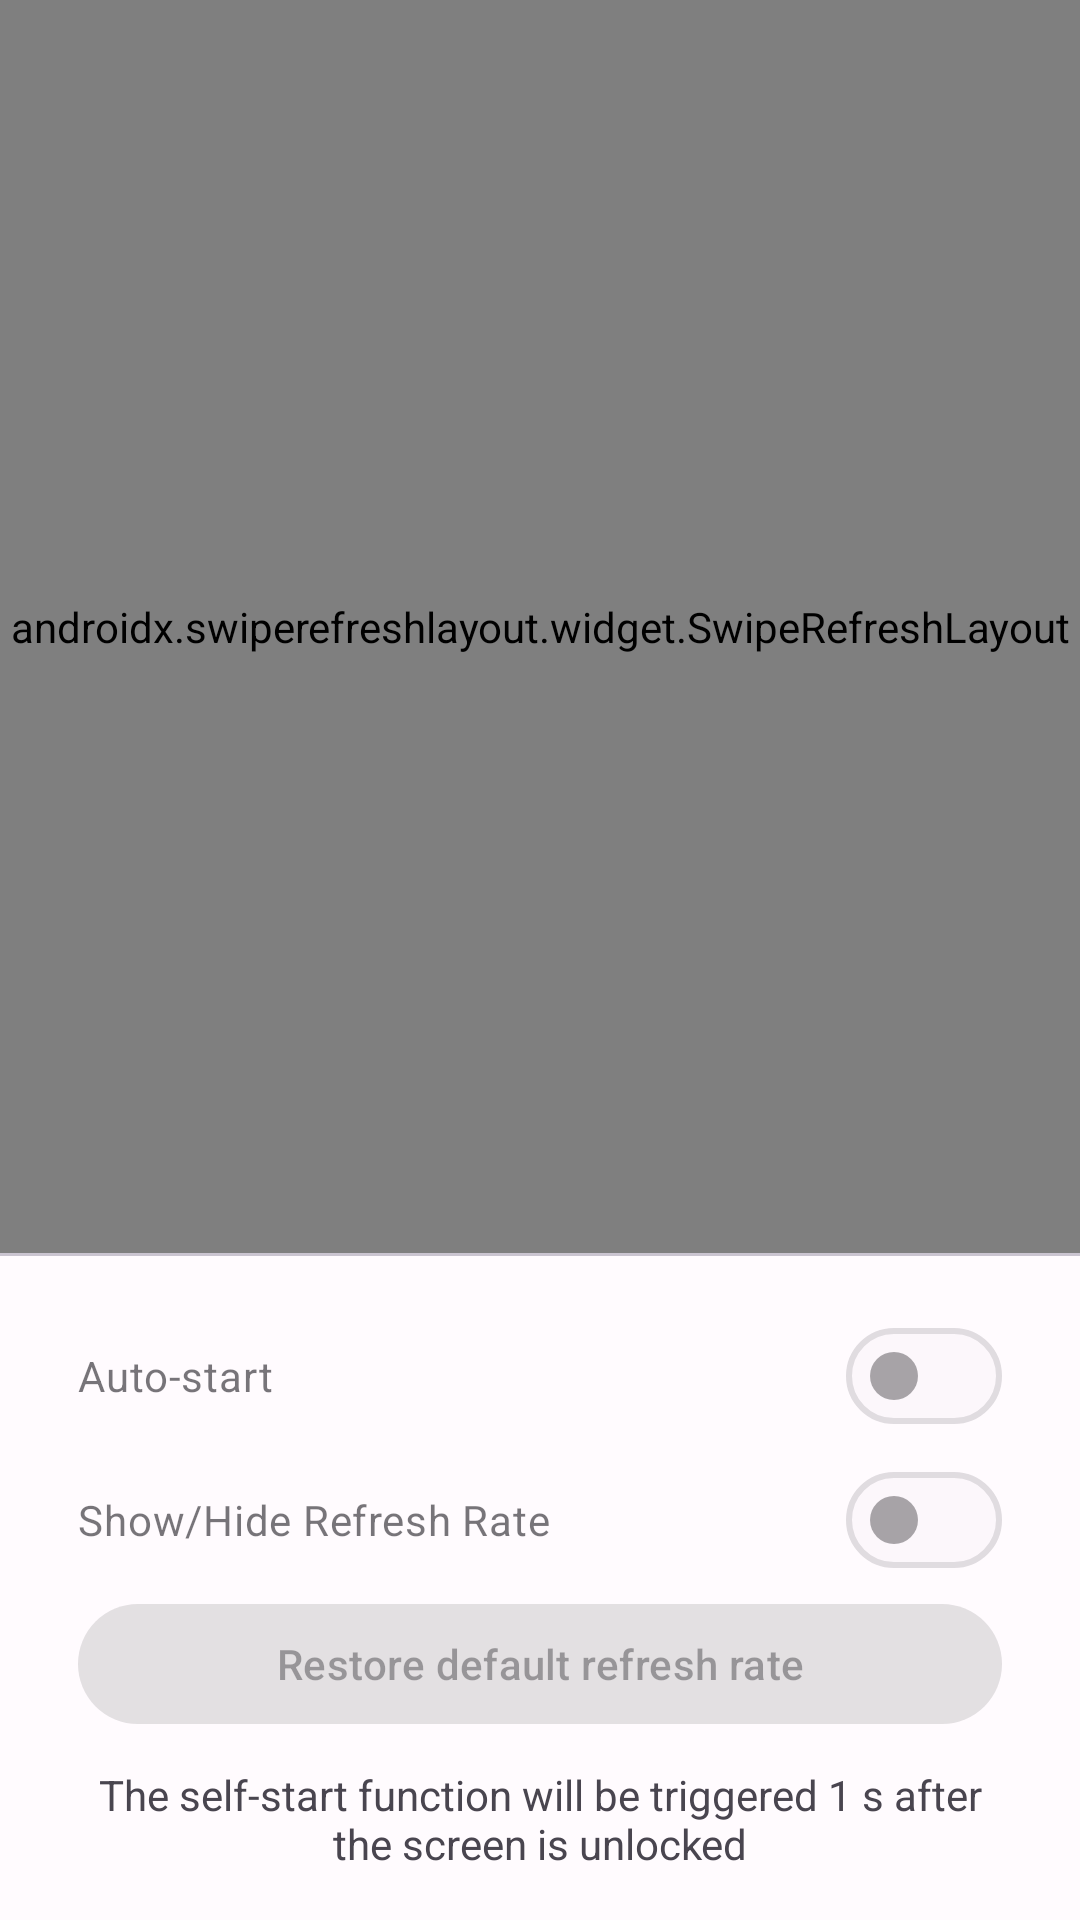

Here is an Android app screen rendered from its layout file. Give the layout XML and the strings, colors and styles it references.
<!-- AndroidManifest.xml: application theme Theme.Luckyzyx -->
<!-- res/layout/fragment_fps.xml -->
<?xml version="1.0" encoding="utf-8"?>
<androidx.constraintlayout.widget.ConstraintLayout xmlns:android="http://schemas.android.com/apk/res/android"
        xmlns:tools="http://schemas.android.com/tools"
        xmlns:app="http://schemas.android.com/apk/res-auto"
        android:layout_width="match_parent"
        android:layout_height="match_parent"
        tools:context=".ui.fragment.HomeFragment"
        android:animateLayoutChanges="true">

    <androidx.swiperefreshlayout.widget.SwipeRefreshLayout
            android:id="@+id/swipe_refresh_layout"
            android:layout_width="match_parent"
            android:layout_height="0dp"
            app:layout_constraintTop_toTopOf="parent"
            app:layout_constraintBottom_toTopOf="@+id/divider"
            app:layout_constraintStart_toStartOf="parent"
            app:layout_constraintEnd_toEndOf="parent"
            app:layout_constraintHorizontal_bias="0.0">

        <ListView
                android:id="@+id/fps_list"
                android:layout_width="match_parent"
                android:layout_height="0dp"
                android:paddingHorizontal="16dp"
                android:visibility="gone"/>

    </androidx.swiperefreshlayout.widget.SwipeRefreshLayout>

    <com.google.android.material.divider.MaterialDivider
            android:id="@+id/divider"
            android:layout_width="match_parent"
            android:layout_height="1dp"
            app:layout_constraintTop_toBottomOf="@+id/swipe_refresh_layout"
            app:layout_constraintBottom_toTopOf="@+id/control_view"
            app:layout_constraintStart_toStartOf="parent"
            app:layout_constraintEnd_toEndOf="parent" />

    <LinearLayout
            android:id="@+id/control_view"
            android:layout_width="match_parent"
            android:layout_height="wrap_content"
            android:paddingVertical="16dp"
            android:paddingHorizontal="16dp"
            android:orientation="vertical"
            android:animateLayoutChanges="true"
            app:layout_constraintTop_toBottomOf="@+id/divider"
            app:layout_constraintBottom_toBottomOf="parent"
            app:layout_constraintStart_toStartOf="parent"
            app:layout_constraintEnd_toEndOf="parent">

        <com.google.android.material.materialswitch.MaterialSwitch
                android:id="@+id/fps_self_start"
                android:text="@string/fps_autostart"
                android:enabled="false"
                android:paddingHorizontal="10dp"
                android:layout_width="match_parent"
                android:layout_height="wrap_content" />

        <com.google.android.material.materialswitch.MaterialSwitch
                android:id="@+id/fps_show"
                android:text="@string/display_refresh_rate"
                android:enabled="false"
                android:paddingHorizontal="10dp"
                android:layout_width="match_parent"
                android:layout_height="wrap_content" />

        <LinearLayout
                android:layout_width="match_parent"
                android:layout_height="wrap_content"
                android:paddingHorizontal="10dp">

            <com.google.android.material.button.MaterialButton
                    android:id="@+id/fps_recover"
                    android:enabled="false"
                    android:text="@string/restore_default_refresh_rate"
                    android:layout_width="match_parent"
                    android:layout_height="wrap_content" />

        </LinearLayout>

        <com.google.android.material.textview.MaterialTextView
                android:id="@+id/fps_tips"
                android:text="@string/fps_tips"
                android:gravity="center"
                android:paddingTop="10dp"
                android:paddingHorizontal="10dp"
                android:layout_width="match_parent"
                android:layout_height="wrap_content" />

    </LinearLayout>

    <com.google.android.material.textview.MaterialTextView
            android:id="@+id/fps_nodata_view"
            android:layout_width="wrap_content"
            android:layout_height="wrap_content"
            android:gravity="center"
            android:visibility="gone"
            android:textSize="16sp"
            android:text="@string/fps_no_data"
            app:layout_constraintBottom_toTopOf="@+id/control_view"
            app:layout_constraintEnd_toEndOf="parent"
            app:layout_constraintStart_toStartOf="parent"
            app:layout_constraintTop_toTopOf="parent" />

</androidx.constraintlayout.widget.ConstraintLayout>
<!-- resources referenced by this layout -->
<resources>
  <string name="display_refresh_rate">Show/Hide Refresh Rate</string>
  <string name="fps_autostart">Auto-start</string>
  <string name="fps_no_data">No FPS data, please check Root permission</string>
  <string name="fps_tips">The self-start function will be triggered 1 s after the screen is unlocked</string>
  <string name="restore_default_refresh_rate">Restore default refresh rate</string>
  <color name="md_theme_light_onErrorContainer">#410E0B</color>
  <color name="md_theme_light_onError">#FFFFFF</color>
  <color name="md_theme_light_errorContainer">#F9DEDC</color>
  <color name="md_theme_light_onTertiaryContainer">#31111D</color>
  <color name="md_theme_light_onTertiary">#FFFFFF</color>
  <color name="md_theme_light_tertiaryContainer">#FFD8E4</color>
  <color name="md_theme_light_tertiary">#7D5260</color>
  <color name="md_theme_light_error">#B3261E</color>
  <color name="md_theme_light_outline">#79747E</color>
  <color name="md_theme_light_onBackground">#1C1B1F</color>
  <color name="md_theme_light_background">#FFFBFE</color>
  <color name="md_theme_light_inverseOnSurface">#F4EFF4</color>
  <color name="md_theme_light_inverseSurface">#313033</color>
  <color name="md_theme_light_onSurfaceVariant">#49454F</color>
  <color name="md_theme_light_onSurface">#1C1B1F</color>
  <color name="md_theme_light_surfaceVariant">#E7E0EC</color>
  <color name="md_theme_light_surface">#FFFBFE</color>
  <color name="md_theme_light_onSecondaryContainer">#1D192B</color>
  <color name="md_theme_light_onSecondary">#FFFFFF</color>
  <color name="md_theme_light_secondaryContainer">#E8DEF8</color>
  <color name="md_theme_light_secondary">#625B71</color>
  <color name="md_theme_light_onPrimaryContainer">#21005D</color>
  <color name="md_theme_light_onPrimary">#FFFFFF</color>
  <color name="md_theme_light_primaryContainer">#EADDFF</color>
  <color name="md_theme_light_primary">#6750A4</color>
  <color name="md_theme_light_inversePrimary">#D0BCFF</color>
  <color name="transparent">#00000000</color>
</resources>
